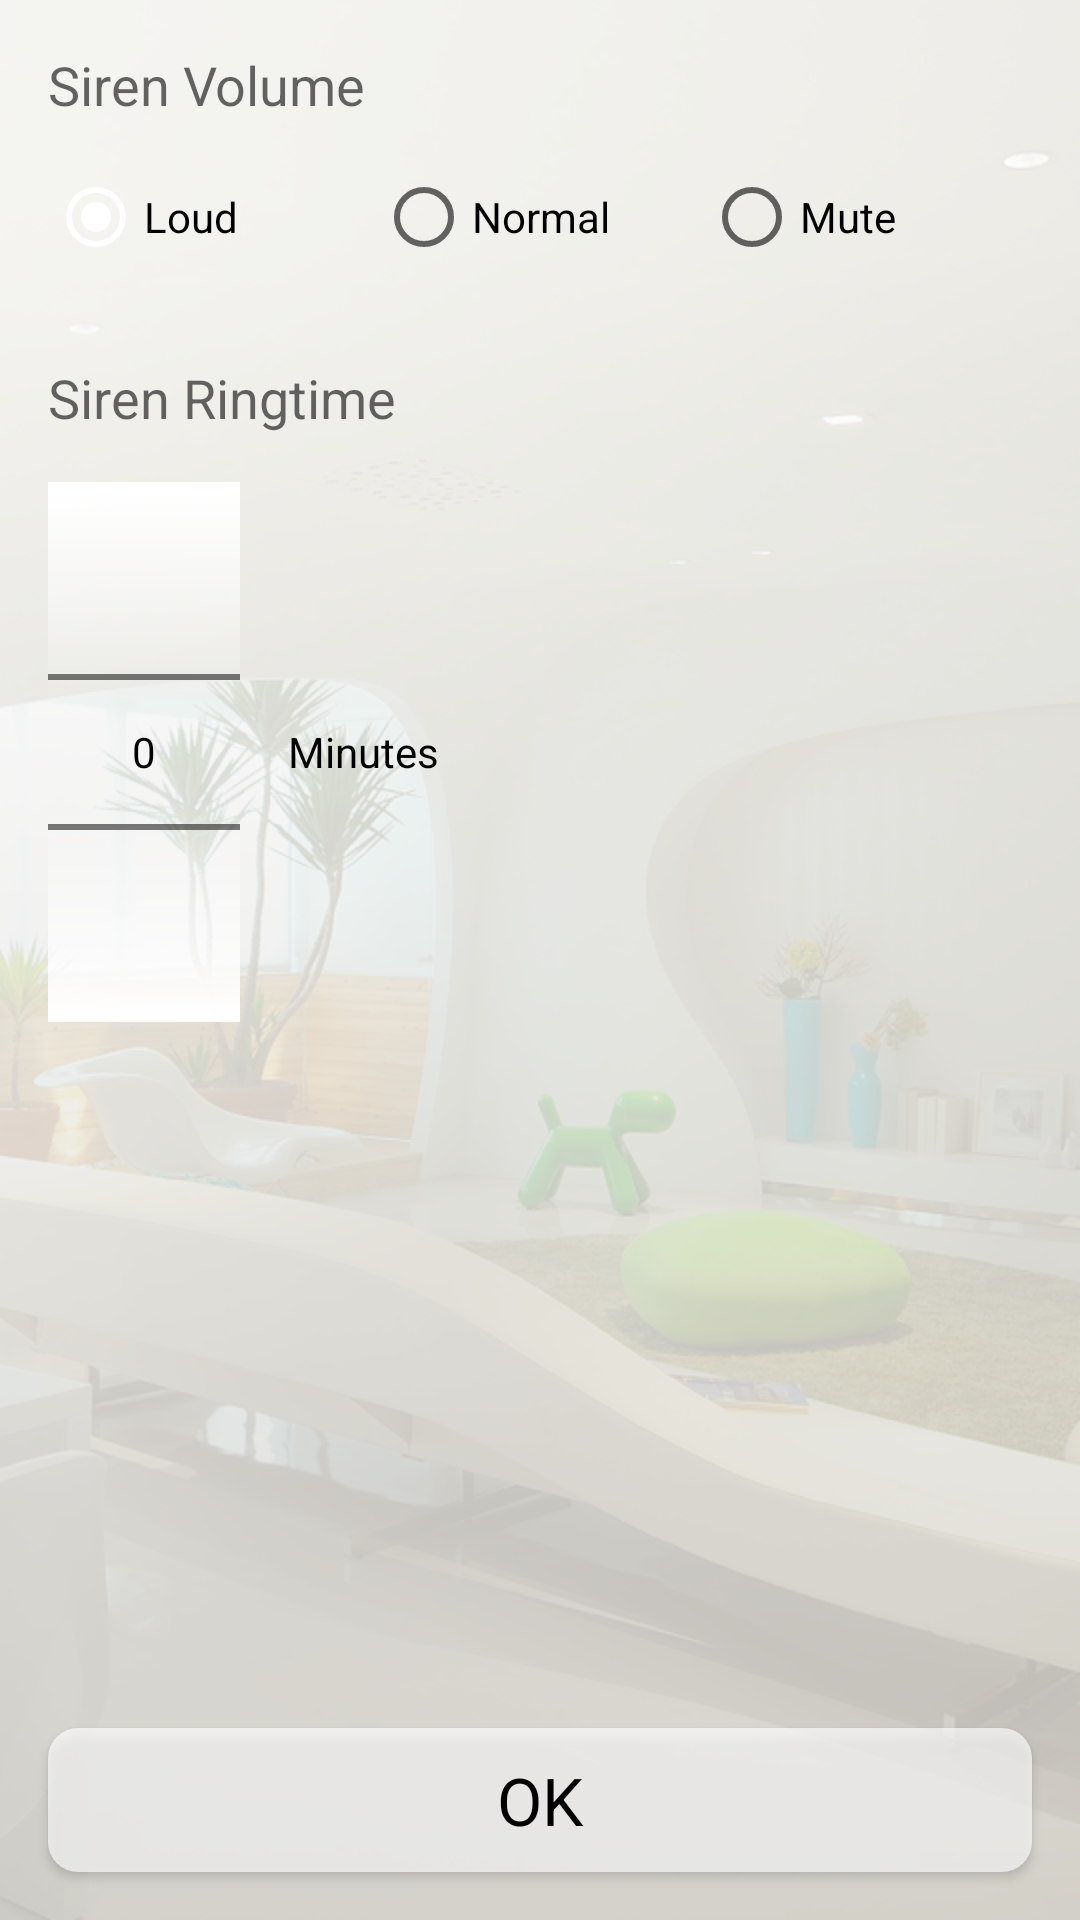

Write the Android layout XML for this screen, with the resource values it uses.
<!-- AndroidManifest.xml: application theme AppTheme -->
<!-- res/layout/activity_ring.xml -->
<?xml version="1.0" encoding="utf-8"?>
<RelativeLayout xmlns:android="http://schemas.android.com/apk/res/android"
    android:layout_width="match_parent"
    android:layout_height="match_parent"
    android:background="@drawable/icon_backgroundlight">
    <RelativeLayout
        android:layout_width="match_parent"
        android:layout_height="match_parent"
        android:layout_margin="@dimen/activity_horizontal_margin"
        android:background="@color/whiteish">
        <TextView
            android:id="@+id/tv_ringvol"
            android:layout_width="wrap_content"
            android:layout_height="wrap_content"
            android:layout_marginTop="16dp"
            android:layout_marginStart="16dp"
            android:layout_marginLeft="16dp"
            android:textAppearance="@style/TextAppearance.AppCompat.Medium"
            android:text="@string/title_vol"/>
        <RadioGroup
            android:id="@+id/radioGroup1"
            android:layout_width="match_parent"
            android:layout_height="wrap_content"
            android:layout_margin="16dp"
            android:checkedButton="@+id/radio0"
            android:layout_below="@id/tv_ringvol"
            android:orientation="horizontal">
            <RadioButton
                android:id="@+id/radio0"
                android:layout_width="0dp"
                android:layout_weight="1"
                android:layout_height="wrap_content"
                android:text="@string/siren_high" />
            <RadioButton
                android:id="@+id/radio1"
                android:layout_width="0dp"
                android:layout_weight="1"
                android:layout_height="wrap_content"
                android:text="@string/siren_low" />
            <RadioButton
                android:id="@+id/radio2"
                android:layout_width="0dp"
                android:layout_weight="1"
                android:layout_height="wrap_content"
                android:text="@string/siren_mute" />
        </RadioGroup>
        <TextView
            android:id="@+id/tv_ringtime"
            android:layout_width="wrap_content"
            android:layout_height="wrap_content"
            android:layout_below="@id/radioGroup1"
            android:layout_margin="16dp"
            android:textAppearance="@style/TextAppearance.AppCompat.Medium"
            android:text="@string/title_siren"/>
        <LinearLayout
            android:layout_width="match_parent"
            android:layout_height="wrap_content"
            android:layout_marginLeft="16dp"
            android:layout_marginStart="16dp"
            android:layout_marginRight="16dp"
            android:layout_marginEnd="16dp"
            android:layout_below="@id/tv_ringtime"
            android:orientation="horizontal">
            <NumberPicker
                android:id="@+id/np_ringtime"
                android:layout_width="wrap_content"
                android:layout_height="wrap_content"
                android:solidColor="#00ffffff"/>
            <TextView
                android:layout_width="wrap_content"
                android:layout_height="wrap_content"
                android:layout_gravity="center_vertical"
                android:paddingStart="16dp"
                android:paddingLeft="16dp"
                android:textAppearance="@style/TextAppearance.AppCompat"
                android:text="@string/time_unit_m"/>
        </LinearLayout>
        <Button
            android:id="@+id/btn_confirm"
            android:layout_width="match_parent"
            android:layout_height="wrap_content"
            android:layout_alignParentBottom="true"
            android:layout_margin="16dp"
            android:background="@drawable/selector_buttons"
            android:textAppearance="@style/TextAppearance.AppCompat.Large"
            android:text="@android:string/ok"/>
    </RelativeLayout>
</RelativeLayout>
<!-- resources referenced by this layout -->
<resources>
  <color name="whiteish">#aaffffff</color>
  <!-- drawable icon_backgroundlight: png bitmap (drawable-hdpi, 282137 bytes) -->
  <!-- drawable selector_buttons (drawable) -->
  <?xml version="1.0" encoding="utf-8"?>
  <selector xmlns:android="http://schemas.android.com/apk/res/android">
      <item android:state_pressed="true">
          <shape>
              <solid android:color="@android:color/darker_gray"/>
              <corners android:radius="10dp"/>
          </shape>
      </item>
      <item android:state_pressed="false">
          <shape>
              <solid android:color="@color/whiteish"/>
              <corners android:radius="10dp"/>
          </shape>
      </item>
  </selector>
  <string name="siren_high">Loud</string>
  <string name="siren_low">Normal</string>
  <string name="siren_mute">Mute</string>
  <string name="time_unit_m">Minutes</string>
  <string name="title_siren">Siren Ringtime</string>
  <string name="title_vol">Siren Volume</string>
  <style name="AppTheme" parent="Theme.AppCompat.Light">
          <item name="android:textColorPrimary">@android:color/black</item>
          <item name="colorPrimary">@android:color/white</item>
          
          <item name="colorAccent">@android:color/white</item>
          <item name="android:listChoiceBackgroundIndicator">@android:color/white</item>
          
      </style>
</resources>
